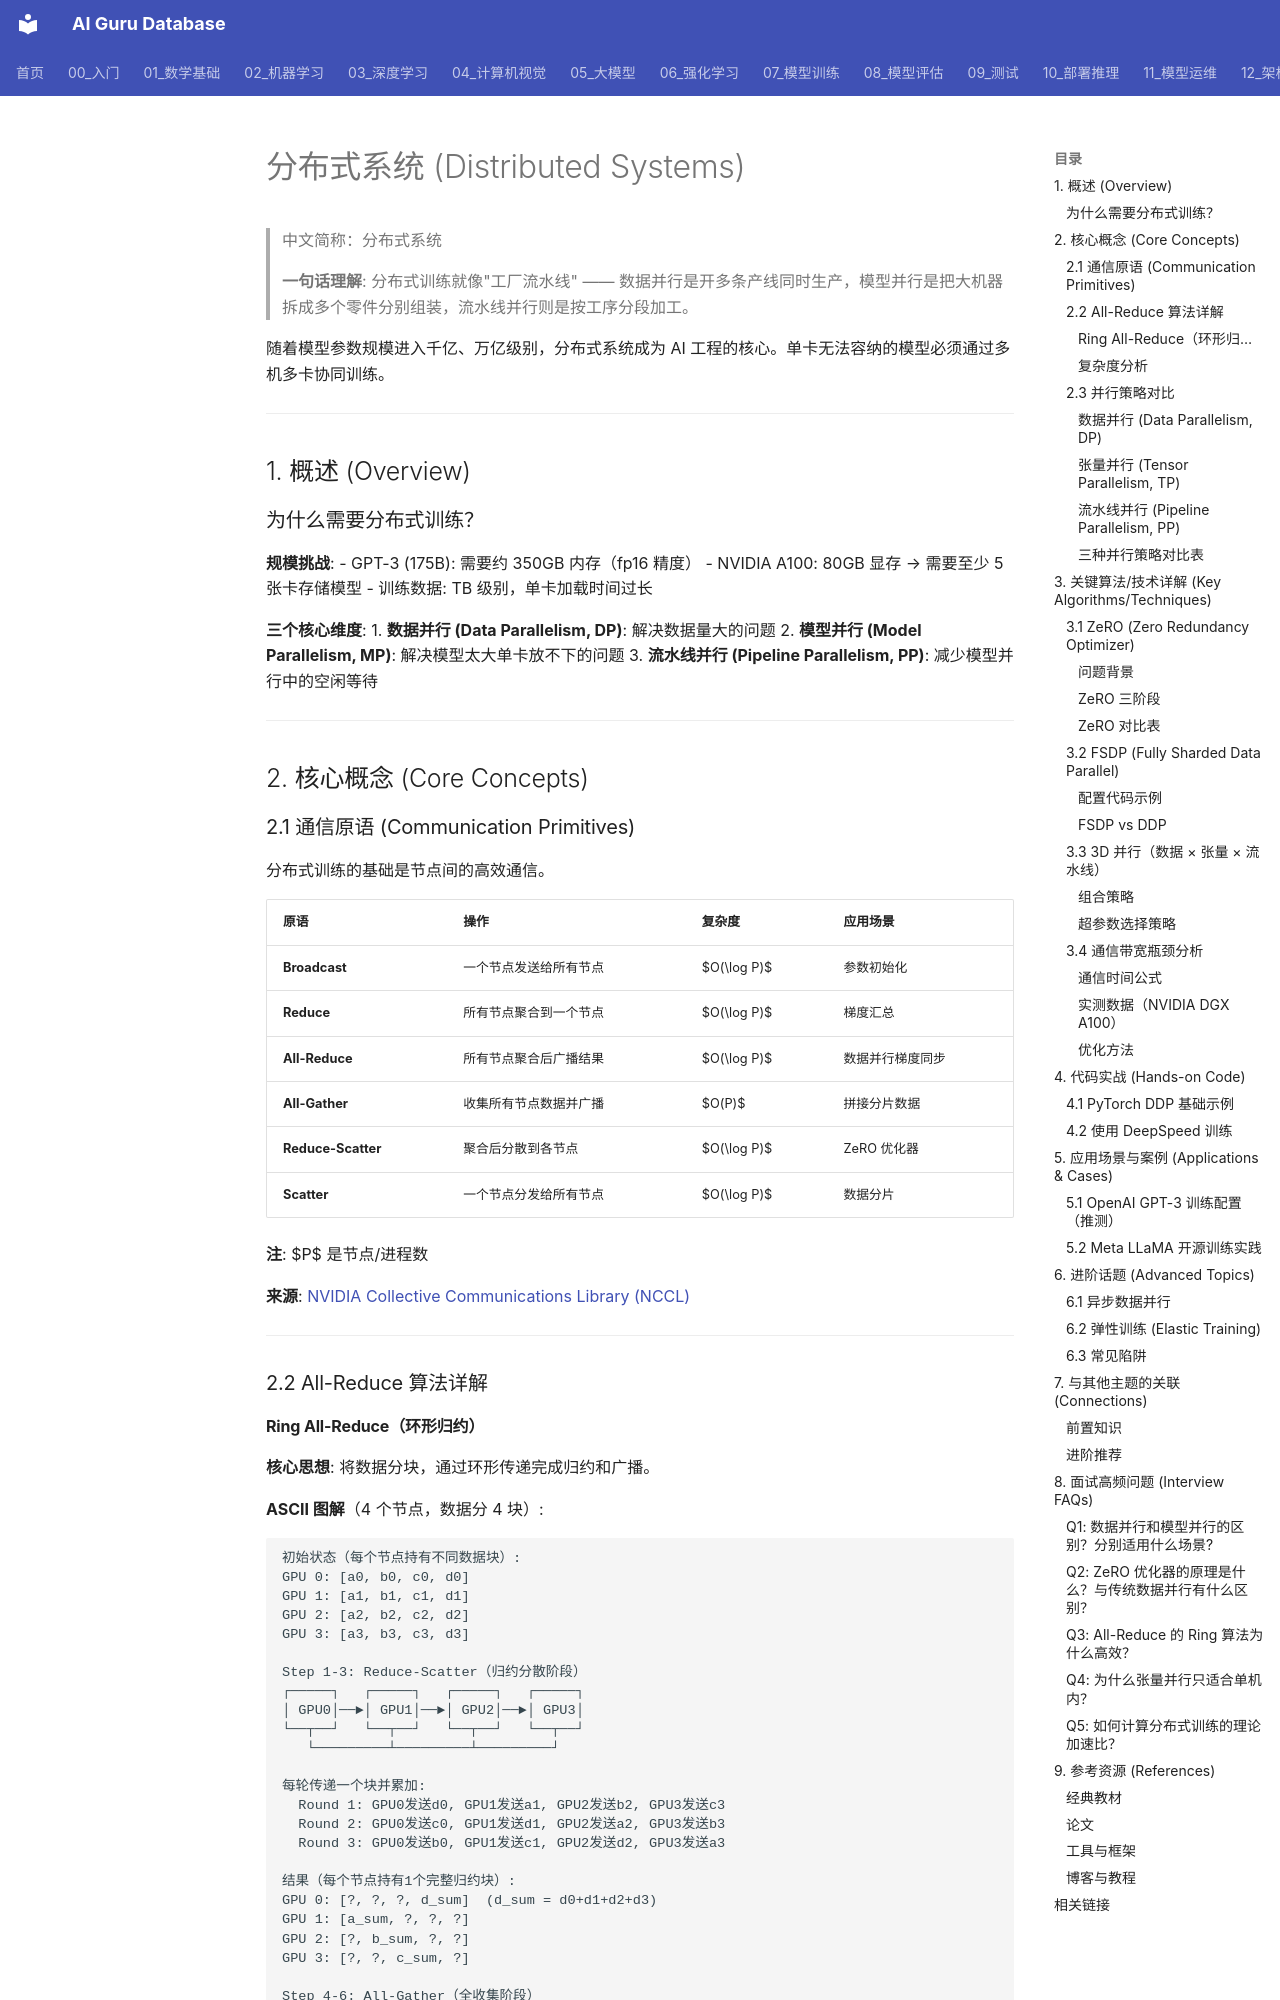

repository: ai-guru-global/ai-guru-database · page: 01_数学基础/09_分布式系统/01_分布式系统/index.html · generator: mkdocs

---
title: '分布式系统 (Distributed Systems)'
category: '01-fundamentals-distributed-systems'
tags: ["fundamentals", "math", "algorithms", "basics"]
summary: '> **一句话理解**: 分布式训练就像"工厂流水线" —— 数据并行是开多条产线同时生产，模型并行是把大机器拆成多个零件分别组装，流水线并行则是按工序分段加工。'
created: '2026-05-31'
updated: '2026-05-31'
tier: supporting
aliases:
  - "Distributed Systems"
  - Distributed_Systems
sources: []

name_zh: "分布式系统"
---
# 分布式系统 (Distributed Systems)

> 中文简称：分布式系统

> **一句话理解**: 分布式训练就像"工厂流水线" —— 数据并行是开多条产线同时生产，模型并行是把大机器拆成多个零件分别组装，流水线并行则是按工序分段加工。

随着模型参数规模进入千亿、万亿级别，分布式系统成为 AI 工程的核心。单卡无法容纳的模型必须通过多机多卡协同训练。

---

## 1. 概述 (Overview)

### 为什么需要分布式训练？

**规模挑战**:
- GPT-3 (175B): 需要约 350GB 内存（fp16 精度）
- NVIDIA A100: 80GB 显存 → 需要至少 5 张卡存储模型
- 训练数据: TB 级别，单卡加载时间过长

**三个核心维度**:
1. **数据并行 (Data Parallelism, DP)**: 解决数据量大的问题
2. **模型并行 (Model Parallelism, MP)**: 解决模型太大单卡放不下的问题
3. **流水线并行 (Pipeline Parallelism, PP)**: 减少模型并行中的空闲等待

---

## 2. 核心概念 (Core Concepts)

### 2.1 通信原语 (Communication Primitives)

分布式训练的基础是节点间的高效通信。

| 原语 | 操作 | 复杂度 | 应用场景 |
|------|------|--------|----------|
| **Broadcast** | 一个节点发送给所有节点 | $O(\log P)$ | 参数初始化 |
| **Reduce** | 所有节点聚合到一个节点 | $O(\log P)$ | 梯度汇总 |
| **All-Reduce** | 所有节点聚合后广播结果 | $O(\log P)$ | 数据并行梯度同步 |
| **All-Gather** | 收集所有节点数据并广播 | $O(P)$ | 拼接分片数据 |
| **Reduce-Scatter** | 聚合后分散到各节点 | $O(\log P)$ | ZeRO 优化器 |
| **Scatter** | 一个节点分发给所有节点 | $O(\log P)$ | 数据分片 |

**注**: $P$ 是节点/进程数

**来源**: [NVIDIA Collective Communications Library (NCCL)](https://developer.nvidia.com/nccl)

---

### 2.2 All-Reduce 算法详解
